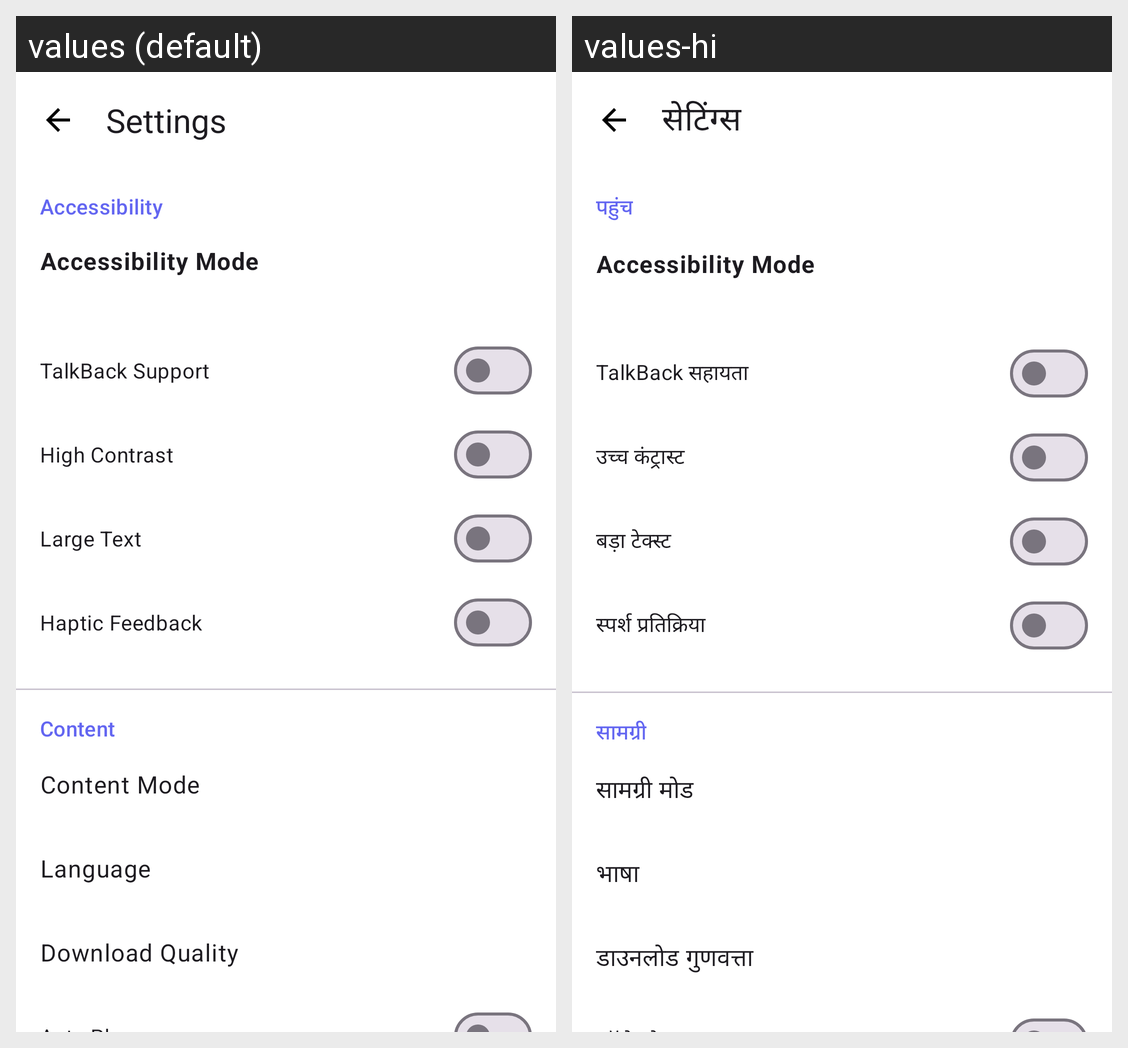

For this localized Android screen grid, give each drawn string resource with its value in every locale shown.
Android screen res/layout/fragment_settings.xml rendered under 2 locales, left to right: values (default), values-hi. Device: Nexus 5 (rendered at 1080×1920; each locale shown at half size, 540×960, under a caption strip naming it); theme Theme.EduApp.
Strings drawn on this screen, with the default value and each locale's value (text and hints the layout hard-codes, and strings that could not be matched under every locale, appear in the picture but are not listed):

settings
  values: Settings
  values-hi: सेटिंग्स

accessibility
  values: Accessibility
  values-hi: पहुंच

accessibility_mode
  values: Accessibility Mode
  values-hi: Accessibility Mode  [not translated; the default value is used]

talkback_support
  values: TalkBack Support
  values-hi: TalkBack सहायता

high_contrast
  values: High Contrast
  values-hi: उच्च कंट्रास्ट

large_text
  values: Large Text
  values-hi: बड़ा टेक्स्ट

haptic_feedback
  values: Haptic Feedback
  values-hi: स्पर्श प्रतिक्रिया

content
  values: Content
  values-hi: सामग्री

content_mode
  values: Content Mode
  values-hi: सामग्री मोड

language
  values: Language
  values-hi: भाषा

download_quality
  values: Download Quality
  values-hi: डाउनलोड गुणवत्ता
